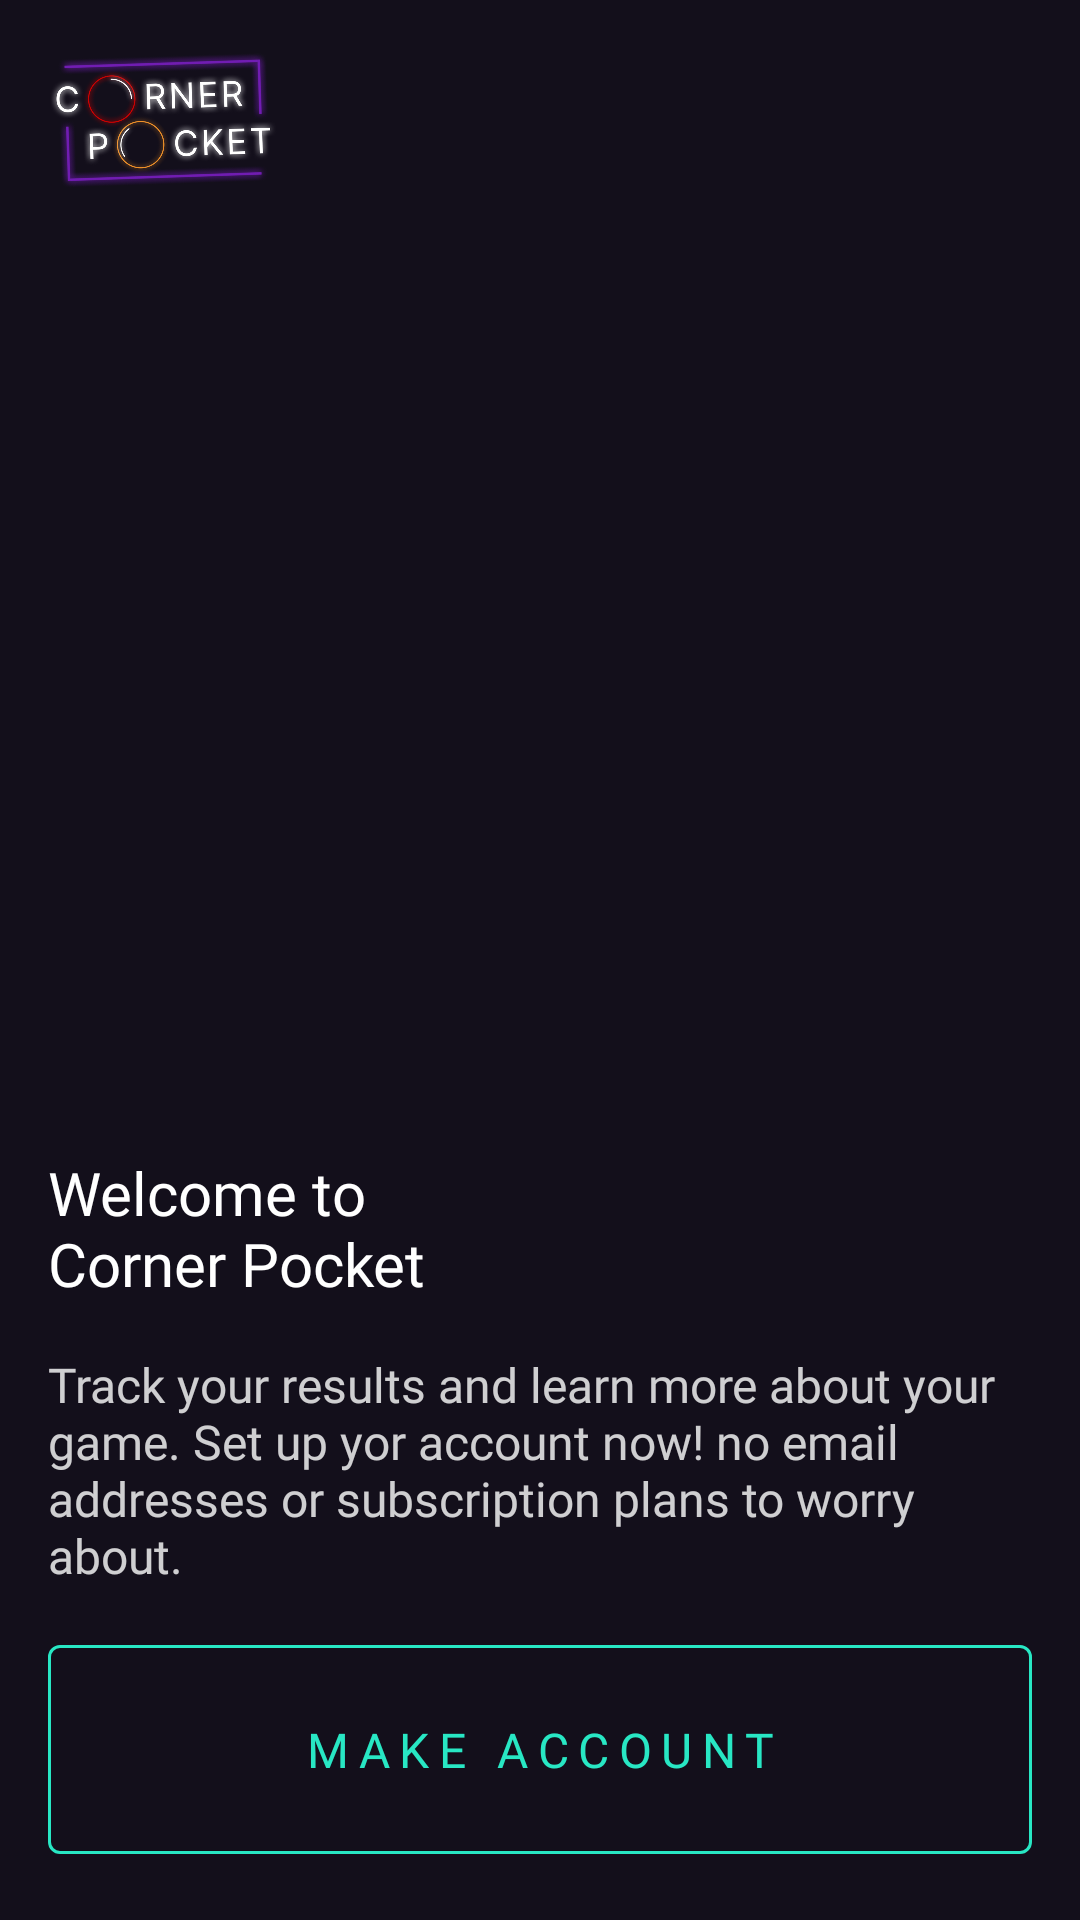

This screen was rendered from an Android layout file. Write that file and the resources it references.
<!-- AndroidManifest.xml: application theme Theme.CornerPocket -->
<!-- res/layout/fragment_intro.xml -->
<?xml version="1.0" encoding="utf-8"?>
<androidx.constraintlayout.widget.ConstraintLayout xmlns:android="http://schemas.android.com/apk/res/android"
    xmlns:app="http://schemas.android.com/apk/res-auto"
    xmlns:tools="http://schemas.android.com/tools"
    android:background="@color/dark_primary"
    android:layout_width="match_parent"
    android:layout_height="match_parent"
    tools:context=".presentation.registration.IntroFragment">

    <ImageView
        android:id="@+id/banner_image"
        android:layout_width="wrap_content"
        android:layout_height="0dp"
        android:scaleType="fitXY"
        android:src="@drawable/billiards_image"
        app:layout_constraintBottom_toTopOf="@+id/guideline"
        app:layout_constraintEnd_toEndOf="parent"
        app:layout_constraintStart_toStartOf="parent"
        app:layout_constraintTop_toTopOf="parent"
        android:contentDescription="@string/image_description" />

    <ImageView
        android:id="@+id/logo"
        android:layout_width="80dp"
        android:layout_height="80dp"
        android:src="@drawable/logo"
        android:layout_marginStart="16dp"
        android:contentDescription="@string/image_description"
        app:layout_constraintStart_toStartOf="parent"
        app:layout_constraintTop_toTopOf="parent" />

    <androidx.constraintlayout.widget.Guideline
        android:id="@+id/guideline"
        android:layout_width="wrap_content"
        android:layout_height="match_parent"
        android:orientation="horizontal"
        app:layout_constraintGuide_percent="0.6" />

    <TextView
        android:id="@+id/title"
        style="@style/h1"
        android:layout_width="match_parent"
        android:layout_height="wrap_content"
        android:fontFamily="@font/jost_bold"
        android:text="@string/welcome"
        android:textAlignment="textStart"
        android:textAllCaps="false"
        android:textSize="20sp"
        android:layout_marginStart="16dp"
        android:layout_marginEnd="16dp"
        app:layout_constraintTop_toBottomOf="@+id/guideline" />

    <TextView
        android:id="@+id/content"
        style="@style/p"
        android:padding="16dp"
        android:text="@string/intro_description"
        app:layout_constraintEnd_toEndOf="parent"
        app:layout_constraintStart_toStartOf="parent"
        app:layout_constraintTop_toBottomOf="@+id/title"
        tools:ignore="VisualLintLongText" />

    <com.google.android.material.button.MaterialButton
        android:id="@+id/apply_btn"
        style="@style/mainButton"
        android:layout_width="match_parent"
        android:layout_height="wrap_content"
        android:text="@string/make_account"
        android:layout_margin="16dp"
        app:layout_constraintBottom_toBottomOf="parent"
        app:layout_constraintEnd_toEndOf="parent"
        app:layout_constraintStart_toStartOf="parent"
        tools:ignore="VisualLintButtonSize" />

</androidx.constraintlayout.widget.ConstraintLayout>
<!-- resources referenced by this layout -->
<resources>
  <color name="dark_primary">#130F1B</color>
  <!-- drawable logo: png bitmap (drawable, 696166 bytes) -->
  <string name="image_description">Image</string>
  <string name="intro_description">Track your results and learn more about your game. Set up yor account now! no email addresses or subscription plans to worry about.</string>
  <string name="make_account">make account</string>
  <string name="welcome">Welcome to\nCorner Pocket</string>
  <style name="h1">
          <item name="android:layout_width">wrap_content</item>
          <item name="android:layout_height">wrap_content</item>
          <item name="android:fontFamily">@font/jost_regular</item>
          <item name="android:textAlignment">center</item>
          <item name="android:textColor">@color/white</item>
          <item name="android:textSize">20sp</item>
          <item name="android:textAllCaps">true</item>
      </style>
  <style name="mainButton" parent="@style/Widget.MaterialComponents.Button.OutlinedButton">
          <item name="android:layout_width">wrap_content</item>
          <item name="android:layout_height">wrap_content</item>
          <item name="android:backgroundTint">@color/dark_primary</item>
          <item name="strokeColor">@color/cyan</item>
          <item name="android:padding">24dp</item>
          <item name="android:textColor">@color/cyan</item>
          <item name="android:fontFamily">@font/jost_semi_bold</item>
          <item name="android:textSize">16sp</item>
          <item name="android:letterSpacing">.2</item>
          <item name="android:textAllCaps">true</item>
      </style>
  <style name="p">
          <item name="android:layout_width">wrap_content</item>
          <item name="android:layout_height">wrap_content</item>
          <item name="android:fontFamily">@font/jost_regular</item>
          <item name="android:textAlignment">textStart</item>
          <item name="android:textColor">@color/white_80</item>
          <item name="android:textSize">16sp</item>
          <item name="android:textAllCaps">false</item>
      </style>
  <style name="Theme.CornerPocket" parent="Theme.MaterialComponents.DayNight.DarkActionBar">
          
          <item name="colorPrimary">@color/cyan</item>
          <item name="colorPrimaryVariant">@color/purple</item>
          <item name="colorOnPrimary">@color/white</item>
          
          <item name="colorSecondary">@color/cyan</item>
          <item name="colorSecondaryVariant">@color/purple</item>
          <item name="colorOnSecondary">@color/dark_primary</item>
          
          <item name="android:statusBarColor">?attr/colorOnSecondary</item>
          
      </style>
  <color name="white">#FFFFFFFF</color>
  <color name="cyan">#28E7C4</color>
  <color name="white_80">#CCFFFFFF</color>
  <color name="purple">#711DB1</color>
</resources>
